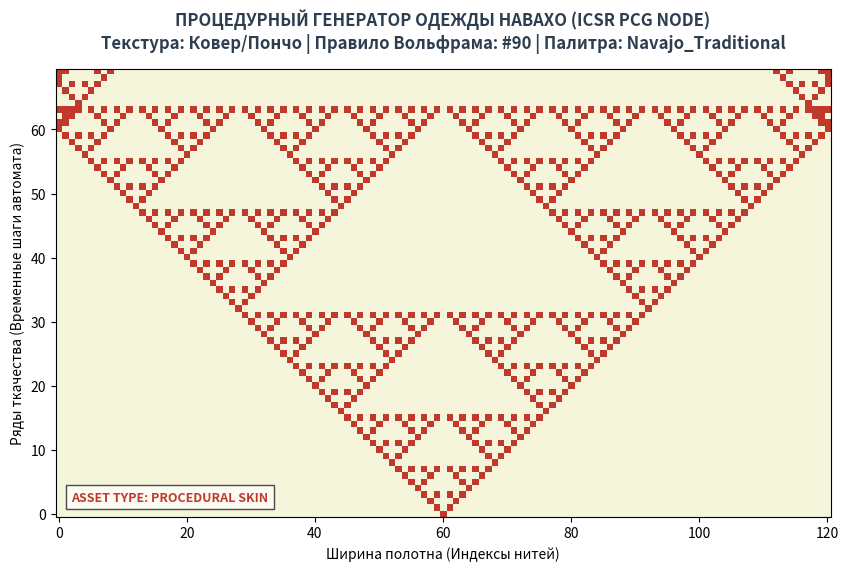
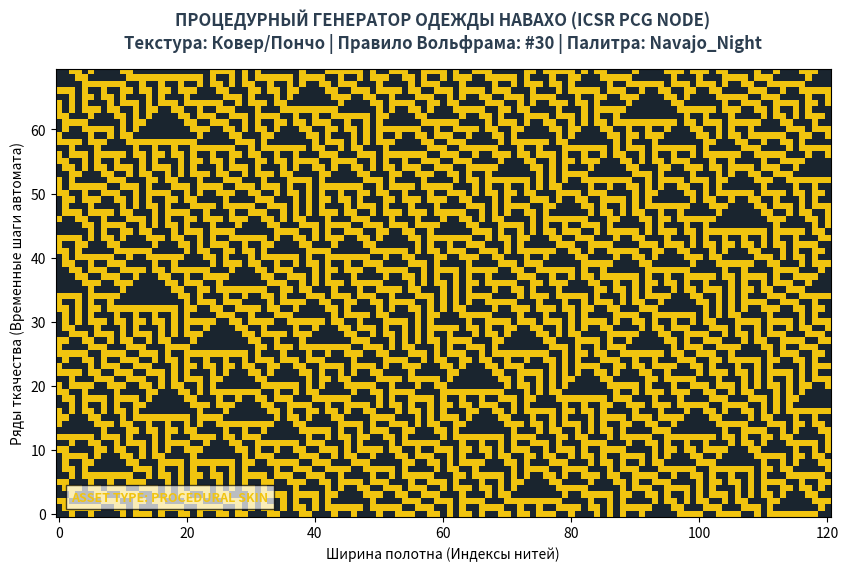

Recreate these plots in Python, in order.
import numpy as np
import matplotlib.pyplot as plt
from typing import List, Tuple, Dict, Any

class NavajoCellularEngine:
    """
    Процедурный фрактальный движок ткачества Навахо (ICSR Node).
    Генерирует текстуры одежды и геометрические орнаменты на базе клеточных автоматов.
    
    Применяется для процедурной генерации игровых скинов (PCG) и текстур тканей.
    """
    def __init__(self, width: int = 101, height: int = 60):
        self.width = width if width % 2 != 0 else width + 1  # Ширина ковра (лучше нечетная для симметрии)
        self.height = height                                 # Длина (количество рядов ткачества)
        self.grid = np.zeros((self.height, self.width), dtype=int)

    def _get_wolfram_rule_map(self, rule_number: int) -> Dict[Tuple[int, int, int], int]:
        """
        Преобразует индекс правила (0-255) в бинарную маску переходов для трех соседних клеток.
        Это чистый цифровой аналог логики, которую ткачиха Навахо держала в уме.
        """
        if not (0 <= rule_number <= 255):
            raise ValueError("Индекс правила Вольфрама должен быть в диапазоне от 0 до 255")
            
        # Переводим число в 8-битную строку (например, 90 -> '01011010')
        binary_rule = f"{rule_number:08b}"
        
        # Карта состояний для трех нижних клеток: (Левая, Центральная, Правая)
        states = [
            (1, 1, 1), (1, 1, 0), (1, 0, 1), (1, 0, 0),
            (0, 1, 1), (0, 1, 0), (0, 0, 1), (0, 0, 0)
        ]
        
        # Маппим биты правила к состояниям (разворачиваем, так как биты идут справа налево)
        return {states[i]: int(binary_rule[i]) for i in range(8)}

    def generate_poncho_texture(self, rule_number: int = 90, custom_center_seed: bool = True) -> np.ndarray:
        """
        Пошагово ткет полотно снизу вверх. Каждый новый ряд вычисляется на основе
        булевой маски предыдущего ряда по правилам Навахо.
        """
        self.grid = np.zeros((self.height, self.width), dtype=int)
        
        # Шаг 1: Задаем начальные условия (первая нить на станке)
        if custom_center_seed:
            # Одна активная точка в центре — дает чистый фрактальный треугольник/ромб
            self.grid[0, self.width // 2] = 1
        else:
            # Случайные нити — дают сложную шумовую текстуру одежды
            self.grid[0] = np.random.randint(0, 2, self.width)
            
        # Получаем логическую маску переходов
        rule_map = self._get_wolfram_rule_map(rule_number)
        
        # Шаг 2: Итерационный каскад ткачества
        for r in range(1, self.height):
            for c in range(self.width):
                # Находим индексы соседей с учетом циклических граничных условий (чтобы узор был бесшовным!)
                left = self.grid[r-1, (c - 1) % self.width]
                center = self.grid[r-1, c]
                right = self.grid[r-1, (c + 1) % self.width]
                
                # Вычисляем цвет новой клетки
                self.grid[r, c] = rule_map[(left, center, right)]
                
        return self.grid

    def render_preview(self, rule_number: int, palette_name: str = "Navajo_Traditional"):
        """ Визуализирует узор ткани и выводит отчет для геймдева """
        plt.figure(figsize=(10, 6))
        
        # Традиционные цветовые палитры Навахо
        palettes = {
            "Navajo_Traditional": ['#F5F5DC', '#C0392B'], # Бежевый и терракотовый (природные красители)
            "Navajo_Night": ['#1A252F', '#F1C40F'],        # Угольно-черный и священный желтый
            "Navajo_Ghost": ['#BDC3C7', '#2C3E50']         # Призрачный серый и глубокий синий (для брони)
        }
        
        selected_colors = palettes.get(palette_name, palettes["Navajo_Traditional"])
        cmap = plt.cm.colors.ListedColormap(selected_colors)
        
        # Отображаем матрицу клеточного автомата
        plt.imshow(self.grid, cmap=cmap, origin='lower', interpolation='nearest')
        
        # Стилизация под игровой интерфейс генерации скинов
        title_str = f"ПРОЦЕДУРНЫЙ ГЕНЕРАТОР ОДЕЖДЫ НАВАХО (ICSR PCG NODE)\n"
        title_str += f"Текстура: Ковер/Пончо | Правило Вольфрама: #{rule_number} | Палитра: {palette_name}"
        plt.title(title_str, fontsize=12, color='#2C3E50', fontweight='bold', pad=15)
        
        plt.xlabel("Ширина полотна (Индексы нитей)", fontsize=10)
        plt.ylabel("Ряды ткачества (Временные шаги автомата)", fontsize=10)
        plt.grid(False)
        
        # Добавляем текстовое клеймо
        plt.text(2, 2, "ASSET TYPE: PROCEDURAL SKIN", fontsize=9, color=selected_colors[1], weight='bold', bbox=dict(facecolor='white', alpha=0.7))
        
        print(f"[+] Движок ICSR: Текстура Навахо для правила #{rule_number} успешно сгенерирована.")
        plt.show()


# === СТЕНДОВЫЕ ИСПЫТАНИЯ ИГРОВОГО ДВИЖКА НАВАХО ===
if __name__ == "__main__":
    # Создаем холст для генерации одежды размером 121 на 70 ячеек
    engine = NavajoCellularEngine(width=121, height=70)
    
    # Испытание 1: Классический фрактальный ромбовидный узор Навахо (Правило 90 - Чистый XOR)
    # Идеально подходит для создания пончо главного героя
    print("[Тест 1] Генерация фрактального скина 'Пончо Вождя' (Правило 90)...")
    engine.generate_poncho_texture(rule_number=90, custom_center_seed=True)
    engine.render_preview(rule_number=90, palette_name="Navajo_Traditional")
    
    # Испытание 2: Плотная шевронная броня (Правило 30 - Хаотичный узор)
    # Используем случайный старт для создания уникальной неповторимой текстуры ткани
    print("\n[Тест 2] Генерация хаотичной текстуры ткани 'Священная Ночь' (Правило 30)...")
    engine.generate_poncho_texture(rule_number=30, custom_center_seed=False)
    engine.render_preview(rule_number=30, palette_name="Navajo_Night")
